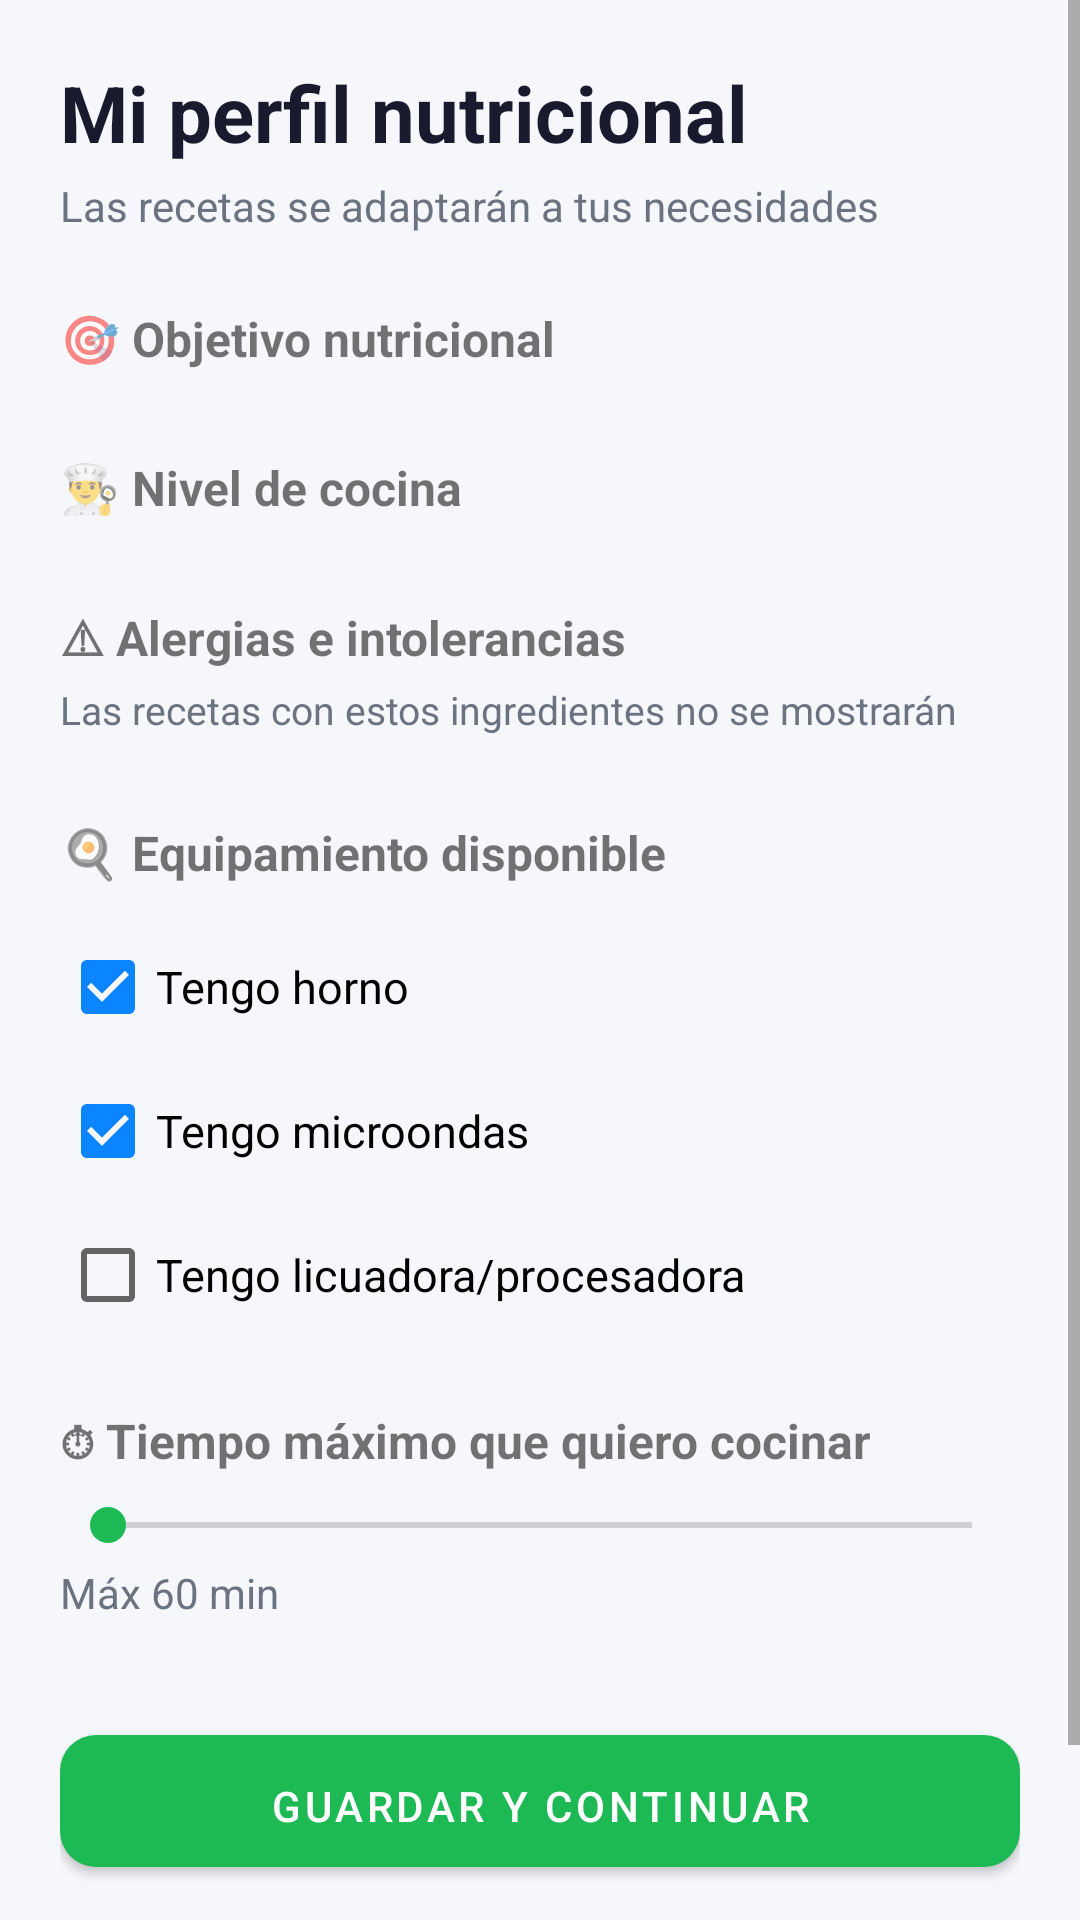

Write the Android layout XML for this screen, with the resource values it uses.
<!-- AndroidManifest.xml: application theme Theme.HIP -->
<!-- res/layout/activity_profile_setup.xml -->
<?xml version="1.0" encoding="utf-8"?>
<ScrollView xmlns:android="http://schemas.android.com/apk/res/android"
    xmlns:app="http://schemas.android.com/apk/res-auto"
    android:layout_width="match_parent"
    android:layout_height="match_parent"
    android:background="@color/hip_background">

    <LinearLayout
        android:layout_width="match_parent"
        android:layout_height="wrap_content"
        android:orientation="vertical"
        android:padding="20dp">

        
        <TextView
            android:layout_width="match_parent"
            android:layout_height="wrap_content"
            android:text="Mi perfil nutricional"
            android:textSize="26sp"
            android:textStyle="bold"
            android:textColor="@color/hip_text_primary"
            android:layout_marginBottom="4dp" />

        <TextView
            android:layout_width="match_parent"
            android:layout_height="wrap_content"
            android:text="Las recetas se adaptarán a tus necesidades"
            android:textSize="14sp"
            android:textColor="@color/hip_text_secondary"
            android:layout_marginBottom="24dp" />

        
        <TextView android:layout_width="wrap_content" android:layout_height="wrap_content"
            android:text="🎯 Objetivo nutricional" android:textStyle="bold" android:textSize="16sp"
            android:layout_marginBottom="8dp" />

        <com.google.android.material.chip.ChipGroup
            android:id="@+id/chipGroupGoal"
            android:layout_width="match_parent"
            android:layout_height="wrap_content"
            app:singleSelection="true"
            android:layout_marginBottom="20dp" />

        
        <TextView android:layout_width="wrap_content" android:layout_height="wrap_content"
            android:text="👨‍🍳 Nivel de cocina" android:textStyle="bold" android:textSize="16sp"
            android:layout_marginBottom="8dp" />

        <com.google.android.material.chip.ChipGroup
            android:id="@+id/chipGroupLevel"
            android:layout_width="match_parent"
            android:layout_height="wrap_content"
            app:singleSelection="true"
            android:layout_marginBottom="20dp" />

        
        <TextView android:layout_width="wrap_content" android:layout_height="wrap_content"
            android:text="⚠ Alergias e intolerancias" android:textStyle="bold" android:textSize="16sp"
            android:layout_marginBottom="4dp" />

        <TextView android:layout_width="match_parent" android:layout_height="wrap_content"
            android:text="Las recetas con estos ingredientes no se mostrarán"
            android:textSize="13sp" android:textColor="@color/hip_text_secondary"
            android:layout_marginBottom="8dp" />

        <com.google.android.material.chip.ChipGroup
            android:id="@+id/chipGroupAllergies"
            android:layout_width="match_parent"
            android:layout_height="wrap_content"
            app:singleSelection="false"
            android:layout_marginBottom="20dp" />

        
        <TextView android:layout_width="wrap_content" android:layout_height="wrap_content"
            android:text="🍳 Equipamiento disponible" android:textStyle="bold" android:textSize="16sp"
            android:layout_marginBottom="10dp" />

        <CheckBox android:id="@+id/checkHasOven" android:layout_width="match_parent"
            android:layout_height="wrap_content" android:text="Tengo horno"
            android:checked="true" android:textSize="15sp" />

        <CheckBox android:id="@+id/checkHasMicrowave" android:layout_width="match_parent"
            android:layout_height="wrap_content" android:text="Tengo microondas"
            android:checked="true" android:textSize="15sp" />

        <CheckBox android:id="@+id/checkHasBlender" android:layout_width="match_parent"
            android:layout_height="wrap_content" android:text="Tengo licuadora/procesadora"
            android:textSize="15sp" android:layout_marginBottom="20dp" />

        
        <TextView android:layout_width="wrap_content" android:layout_height="wrap_content"
            android:text="⏱ Tiempo máximo que quiero cocinar" android:textStyle="bold"
            android:textSize="16sp" android:layout_marginBottom="8dp" />

        <SeekBar
            android:id="@+id/seekBarTime"
            android:layout_width="match_parent"
            android:layout_height="wrap_content"
            android:thumbTint="@color/hip_green"
            android:progressTint="@color/hip_green"
            android:layout_marginBottom="4dp" />

        <TextView
            android:id="@+id/tvTimeLabel"
            android:layout_width="match_parent"
            android:layout_height="wrap_content"
            android:text="Máx 60 min"
            android:textSize="14sp"
            android:textColor="@color/hip_text_secondary"
            android:layout_marginBottom="32dp" />

        
        <com.google.android.material.button.MaterialButton
            android:id="@+id/btnSaveProfile"
            style="@style/Widget.HIP.Button.Primary"
            android:layout_width="match_parent"
            android:layout_height="56dp"
            android:text="Guardar y continuar"
            android:layout_marginBottom="8dp" />

        <com.google.android.material.button.MaterialButton
            android:id="@+id/btnSkipProfile"
            style="@style/Widget.MaterialComponents.Button.TextButton"
            android:layout_width="match_parent"
            android:layout_height="wrap_content"
            android:text="Omitir por ahora"
            android:textColor="@color/hip_text_secondary" />

    </LinearLayout>

</ScrollView>
<!-- resources referenced by this layout -->
<resources>
  <color name="hip_background">#F5F7FA</color>
  <color name="hip_green">#1DB954</color>
  <color name="hip_text_primary">#1A1A2E</color>
  <color name="hip_text_secondary">#6B7280</color>
  <style name="Widget.HIP.Button.Primary" parent="Widget.MaterialComponents.Button">
          <item name="backgroundTint">@color/hip_green</item>
          <item name="android:textColor">@color/white</item>
          <item name="cornerRadius">12dp</item>
          <item name="android:paddingTop">14dp</item>
          <item name="android:paddingBottom">14dp</item>
      </style>
  <style name="Theme.HIP" parent="Theme.MaterialComponents.DayNight.DarkActionBar">
          <item name="colorPrimary">@color/hip_green</item>
          <item name="colorPrimaryVariant">@color/hip_green_dark</item>
          <item name="colorOnPrimary">@color/white</item>
          <item name="colorSecondary">@color/hip_blue</item>
          <item name="colorSecondaryVariant">@color/hip_blue_dark</item>
          <item name="colorOnSecondary">@color/white</item>
          <item name="android:colorBackground">@color/hip_background</item>
          <item name="colorSurface">@color/hip_surface</item>
          <item name="colorOnSurface">@color/hip_text_primary</item>
          <item name="android:statusBarColor">@color/hip_green_dark</item>
          <item name="actionBarStyle">@style/Theme.HIP.ActionBar</item>
      </style>
  <color name="white">#FFFFFF</color>
  <color name="hip_green_dark">#158A3E</color>
  <color name="hip_blue">#0A84FF</color>
  <color name="hip_blue_dark">#0062CC</color>
  <color name="hip_surface">#FFFFFF</color>
  <style name="Theme.HIP.ActionBar" parent="Widget.AppCompat.ActionBar">
          <item name="background">@color/hip_green</item>
          <item name="titleTextStyle">@style/Theme.HIP.ActionBar.TitleText</item>
      </style>
  <style name="Theme.HIP.ActionBar.TitleText" parent="TextAppearance.AppCompat.Widget.ActionBar.Title">
          <item name="android:textColor">@color/white</item>
      </style>
</resources>
